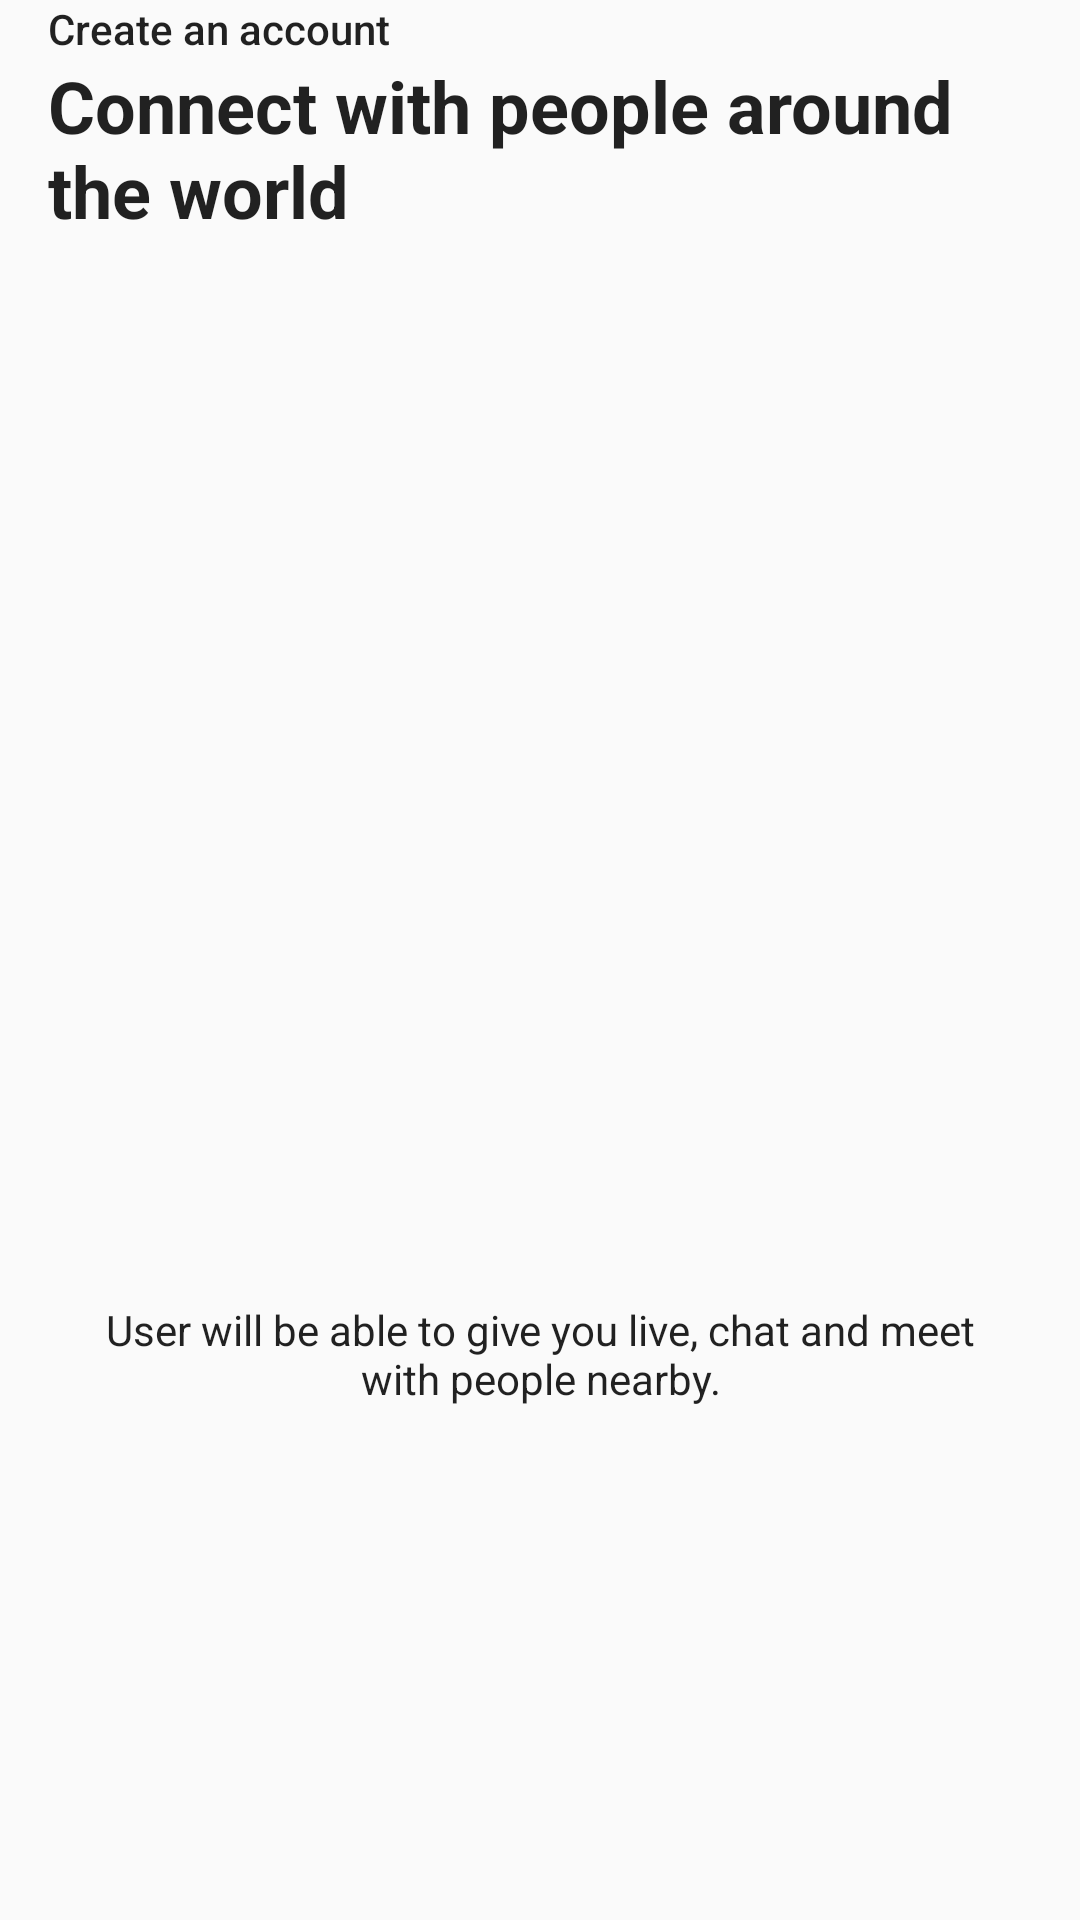

Here is an Android app screen rendered from its layout file. Give the layout XML and the strings, colors and styles it references.
<!-- AndroidManifest.xml: application theme AppTheme -->
<!-- res/layout/onboarding_slide1.xml -->
<?xml version="1.0" encoding="utf-8"?>
<androidx.constraintlayout.widget.ConstraintLayout xmlns:android="http://schemas.android.com/apk/res/android"
    xmlns:app="http://schemas.android.com/apk/res-auto"
    xmlns:tools="http://schemas.android.com/tools"
    android:layout_width="match_parent"
    android:layout_height="match_parent">

    <TextView
        android:id="@+id/titleTv"
        android:layout_width="0dp"
        android:layout_height="wrap_content"
        android:layout_marginStart="16dp"
        android:layout_marginEnd="16dp"
        android:text="@string/onboarding_slide1_title"
        android:textAppearance="@style/TextAppearance.AppCompat.Body2"
        android:textColor="@color/colorBlueMidnight"
        app:layout_constraintEnd_toEndOf="parent"
        app:layout_constraintStart_toStartOf="parent"
        app:layout_constraintTop_toTopOf="parent" />

    <TextView
        android:id="@+id/subTitleTv"
        android:layout_width="0dp"
        android:layout_height="wrap_content"
        android:layout_marginStart="16dp"
        android:layout_marginEnd="16dp"
        android:text="@string/onboarding_slide1_subtitle"
        android:textAppearance="@style/TextAppearance.AppCompat.Headline"
        android:textColor="@color/colorBlueMidnight"
        android:textStyle="bold"
        app:layout_constraintEnd_toEndOf="parent"
        app:layout_constraintStart_toStartOf="parent"
        app:layout_constraintTop_toBottomOf="@+id/titleTv" />

    <ImageView
        android:id="@+id/img"
        android:layout_width="0dp"
        android:layout_height="0dp"
        android:layout_marginStart="32dp"
        android:layout_marginEnd="32dp"
        android:adjustViewBounds="true"
        app:layout_constraintBottom_toBottomOf="parent"
        app:layout_constraintDimensionRatio="1:1"
        app:layout_constraintEnd_toEndOf="parent"
        app:layout_constraintStart_toStartOf="parent"
        app:layout_constraintTop_toTopOf="parent"
        app:layout_constraintVertical_bias="0.4"
        app:srcCompat="@drawable/ic_directions"
        tools:ignore="ContentDescription" />

    <TextView
        android:id="@+id/descTV"
        android:layout_width="0dp"
        android:layout_height="wrap_content"
        android:gravity="center"
        android:text="@string/onboarding_slide1_desc"
        android:textAppearance="@style/TextAppearance.AppCompat.Body1"
        android:textColor="@color/colorBlueMidnight"
        app:layout_constraintEnd_toEndOf="@+id/img"
        app:layout_constraintStart_toStartOf="@+id/img"
        app:layout_constraintTop_toBottomOf="@+id/img" />

</androidx.constraintlayout.widget.ConstraintLayout>
<!-- resources referenced by this layout -->
<resources>
  <string name="onboarding_slide1_desc">User will be able to give you live, chat and meet
          with people nearby.</string>
  <string name="onboarding_slide1_subtitle">Connect with people around the world</string>
  <string name="onboarding_slide1_title">Create an account</string>
  <style name="AppTheme" parent="Theme.AppCompat.Light.NoActionBar">
          
          <item name="colorPrimary">@color/colorPrimary</item>
          <item name="colorPrimaryDark">@color/colorPrimaryDark</item>
          <item name="colorAccent">@color/colorAccent</item>
          <item name="android:background">@color/colorWhite</item>
      </style>
  <color name="colorPrimary">#FFFFFF</color>
  <color name="colorPrimaryDark">#FFFFFF</color>
  <color name="colorAccent">#4CAF50</color>
</resources>
